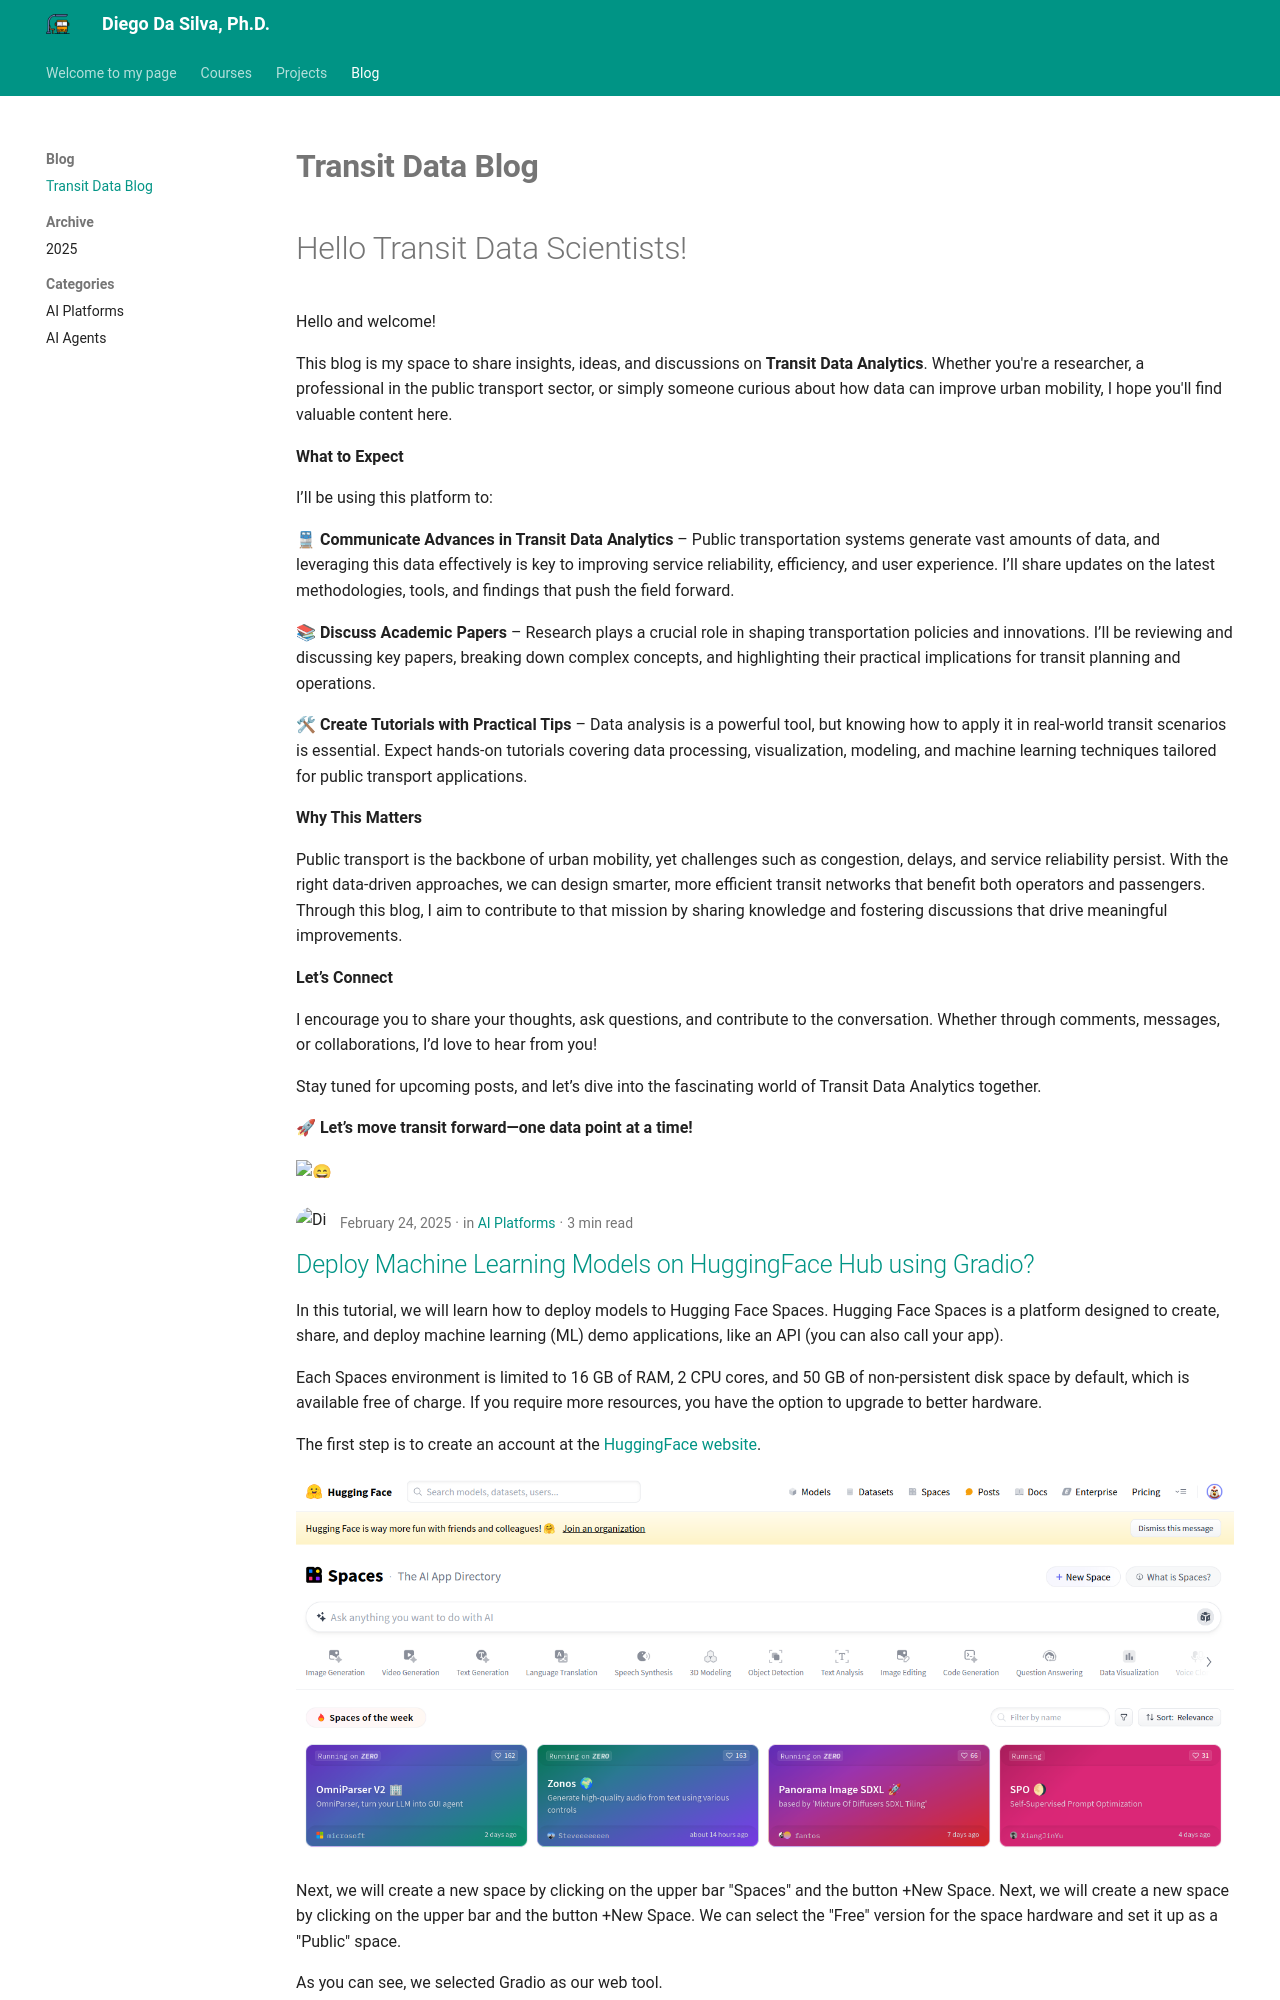

repository: diego-init/pagehub · page: blog/index.html · generator: mkdocs

# __Transit Data Blog__

# Hello Transit Data Scientists!

Hello and welcome!

This blog is my space to share insights, ideas, and discussions on __Transit Data Analytics__. Whether you're a researcher, a professional in the public transport s
